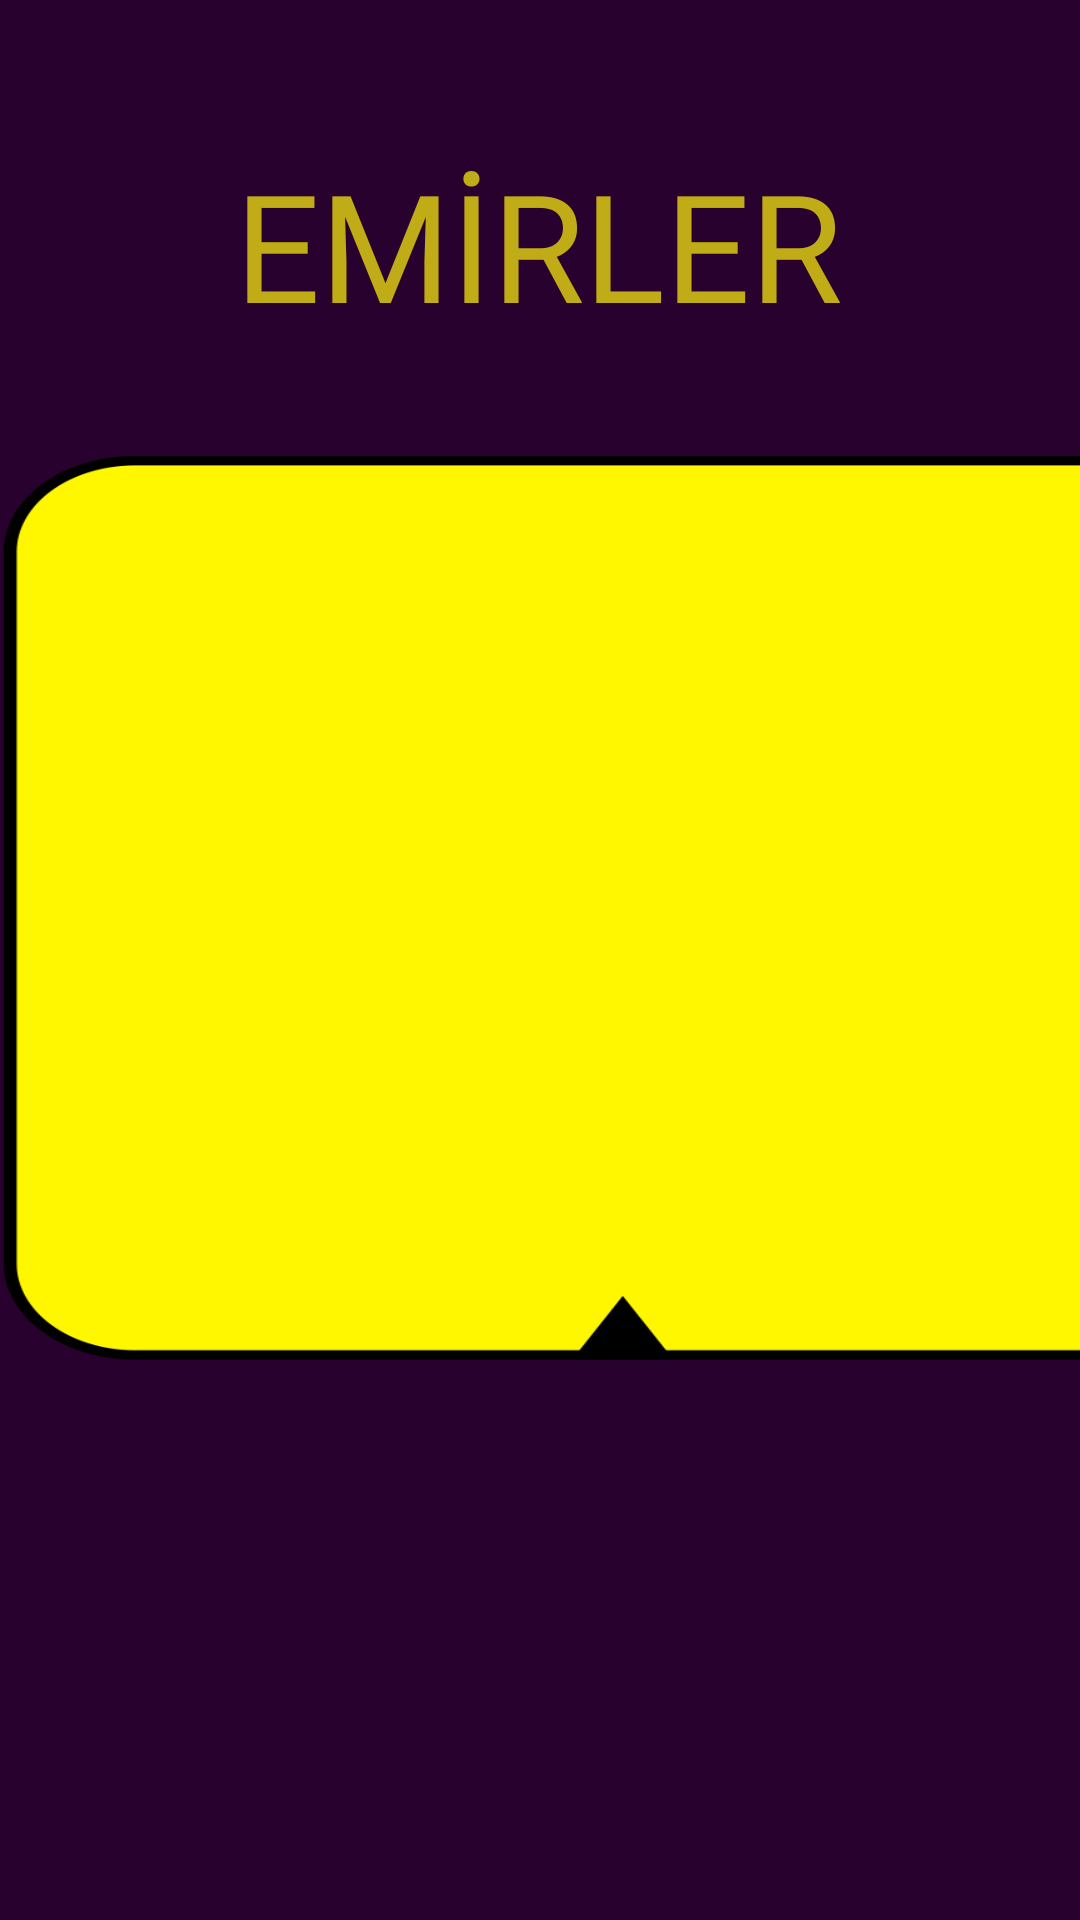

Produce the Android XML layout that renders to this screen, including the resource entries it uses.
<!-- AndroidManifest.xml: application theme Theme.Borsa -->
<!-- res/layout/activity_emirler.xml -->
<?xml version="1.0" encoding="utf-8"?>
<androidx.constraintlayout.widget.ConstraintLayout xmlns:android="http://schemas.android.com/apk/res/android"
    xmlns:app="http://schemas.android.com/apk/res-auto"
    xmlns:tools="http://schemas.android.com/tools"
    android:layout_width="match_parent"
    android:layout_height="match_parent"
    android:background="@color/colorPrimary"
    tools:context=".emirler">


    <androidx.recyclerview.widget.RecyclerView
        android:id="@+id/emirlerRV"
        android:layout_width="416dp"
        android:layout_height="304dp"
        android:background="@drawable/duyuru_background"
        app:layout_constraintBottom_toBottomOf="parent"
        app:layout_constraintTop_toTopOf="parent"
        app:layout_constraintVertical_bias="0.451"
        tools:layout_editor_absoluteX="-3dp" />

    <TextView
        android:id="@+id/textView10"
        android:layout_width="wrap_content"
        android:layout_height="wrap_content"
        android:layout_marginTop="48dp"
        android:fontFamily="@font/goodtimingbd"
        android:gravity="center"
        android:text="EMİRLER"
        android:textColor="@color/sari"
        android:textSize="50sp"
        app:layout_constraintEnd_toEndOf="parent"
        app:layout_constraintHorizontal_bias="0.496"
        app:layout_constraintStart_toStartOf="parent"
        app:layout_constraintTop_toTopOf="parent" />


</androidx.constraintlayout.widget.ConstraintLayout>
<!-- resources referenced by this layout -->
<resources>
  <color name="colorPrimary">#28012E</color>
  <color name="sari">#C0AC16</color>
  <!-- drawable duyuru_background: png bitmap (drawable, 14741 bytes) -->
  <style name="Theme.Borsa" parent="Theme.MaterialComponents.DayNight.DarkActionBar">
          
          <item name="colorPrimary">@color/purple_500</item>
          <item name="colorPrimaryVariant">@color/purple_700</item>
          <item name="colorOnPrimary">@color/white</item>
          
          <item name="colorSecondary">@color/teal_200</item>
          <item name="colorSecondaryVariant">@color/teal_700</item>
          <item name="colorOnSecondary">@color/black</item>
          
          <item name="android:statusBarColor" tools:targetApi="l">?attr/colorPrimaryVariant</item>
          
      </style>
  <color name="purple_500">#4F025C</color>
  <color name="purple_700">#FF3700B3</color>
  <color name="white">#FFFFFFFF</color>
  <color name="teal_200">#FF03DAC5</color>
  <color name="teal_700">#FF018786</color>
  <color name="black">#000000</color>
</resources>
